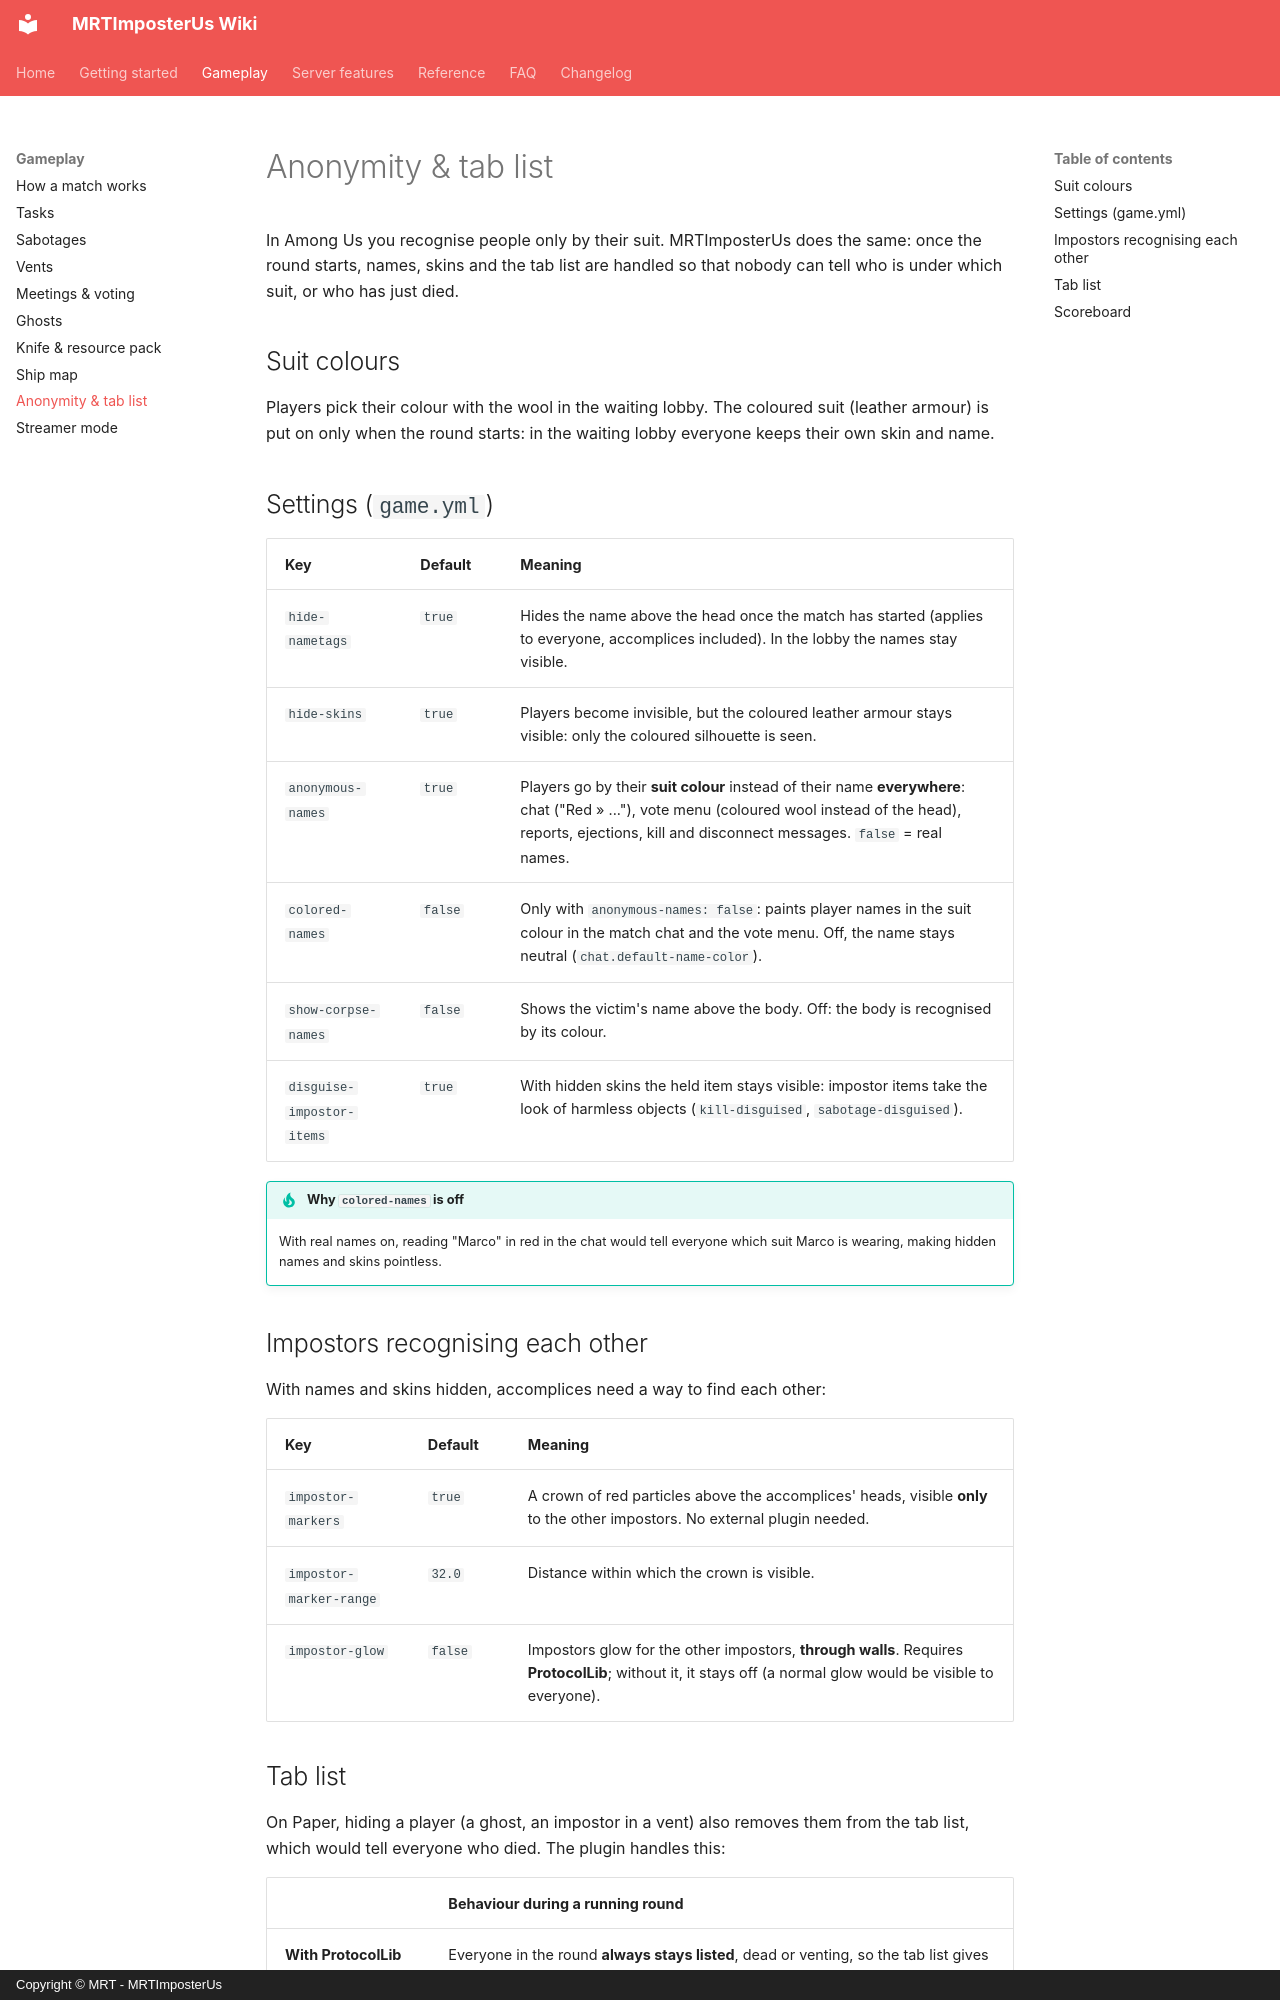

repository: Giuseppe-Marco/mrtimposterus-wiki · page: gameplay/anonymity/index.html · generator: mkdocs · copyright: Copyright © MRT - MRTImposterUs

# Anonymity & tab list

In Among Us you recognise people only by their suit. MRTImposterUs does the same: once the round starts, names, skins and the tab list are handled so that nobody can tell who is under which suit, or who has just died.

## Suit colours

Players pick their colour with the wool in the waiting lobby. The coloured suit (leather armour) is put on only when the round starts: in the waiting lobby everyone keeps their own skin and name.

## Settings (`game.yml`)

| Key | Default | Meaning |
|---|---|---|
| `hide-nametags` | `true` | Hides the name above the head once the match has started (applies to everyone, accomplices included). In the lobby the names stay visible. |
| `hide-skins` | `true` | Players become invisible, but the coloured leather armour stays visible: only the coloured silhouette is seen. |
| `anonymous-names` | `true` | Players go by their **suit colour** instead of their name **everywhere**: chat ("Red » ..."), vote menu (coloured wool instead of the head), reports, ejections, kill and disconnect messages. `false` = real names. |
| `colored-names` | `false` | Only with `anonymous-names: false`: paints player names in the suit colour in the match chat and the vote menu. Off, the name stays neutral (`chat.default-name-color`). |
| `show-corpse-names` | `false` | Shows the victim's name above the body. Off: the body is recognised by its colour. |
| `disguise-impostor-items` | `true` | With hidden skins the held item stays visible: impostor items take the look of harmless objects (`kill-disguised`, `sabotage-disguised`). |

!!! tip "Why `colored-names` is off"
    With real names on, reading "Marco" in red in the chat would tell everyone which suit Marco is wearing, making hidden names and skins pointless.

## Impostors recognising each other

With names and skins hidden, accomplices need a way to find each other:

| Key | Default | Meaning |
|---|---|---|
| `impostor-markers` | `true` | A crown of red particles above the accomplices' heads, visible **only** to the other impostors. No external plugin needed. |
| `impostor-marker-range` | `32.0` | Distance within which the crown is visible. |
| `impostor-glow` | `false` | Impostors glow for the other impostors, **through walls**. Requires **ProtocolLib**; without it, it stays off (a normal glow would be visible to everyone). |
